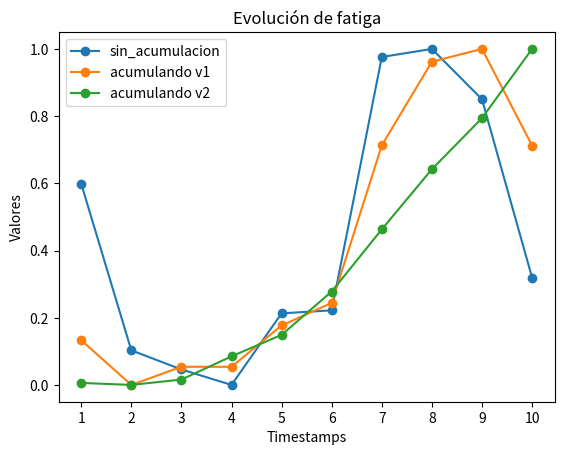

Reproduce this figure in Python.
import matplotlib.pyplot as plt
import numpy as np
# Puntos de datos


def imprimir_todas_las_graficas(values, nombres):
    timestamps = ["1", "2", "3", "4", "5", "6", "7", "8", "9", "10"]
    for i in range(0, len(values)):
        plt.plot(timestamps, values[i], marker='o', linestyle='-', label=nombres[i])
    plt.xlabel('Timestamps')
    plt.ylabel('Valores')
    plt.title('Evolución de fatiga')
    plt.legend()

    # Mostrar el gráfico
    plt.show()





timestamps = ["1", "2", "3", "4", "5", "6", "7", "8", "9", "10"]

values_miguel = [0.317, 0.0, 1.0, 0.855, 0.798, 0.845, 0.937, 0.774, 0.414, 0.529] #miguel
values_miguel_fatigado = [0.086, 0.0, 0.584, 0.785, 0.85, 0.912, 1.0, 0.942, 0.688, 0.632] #miguel con acumulacion de fatiga

values_mohamed = [0.599, 0.103, 0.046, 0.0, 0.213, 0.222, 0.976, 1.0, 0.85, 0.319] #mohamed
values_mohamed_fatigado = [0.133, 0.0, 0.054, 0.054, 0.177, 0.244, 0.713, 0.962, 1.0, 0.712] 
values_mohamed_fatigado2 = [0.006, 0.0, 0.016, 0.085, 0.149, 0.278, 0.463, 0.642, 0.794, 1.0]

values_siham = [0.29, 0.0, 0.008, 0.098, 0.912, 1.0, 0.673, 0.817, 0.82, 0.843] #siham
values_siham_fatigado = [0.0, 0.081, 0.126, 0.19, 0.644, 0.916, 0.885, 0.943, 0.973, 1.0]

values_raul_fatigado = [0.0, 0.47, 0.75, 0.815, 0.758, 0.806, 0.813, 0.655, 0.642, 1.0] #raul_fatigado
values_raul = [0.722, 0.514, 0.619, 0.446, 0.237, 0.414, 0.375,0.0, 0.154, 1.0]

values_daniel_fatigado = [0.0, 0.009, 0.335, 0.257, 0.332, 0.327, 0.177, 0.121, 0.723, 1.0]
values_daniel = [0.655, 0.0, 0.491, 0.123, 0.297, 0.233, 0.008, 0.035, 1.0, 0.963]



imprimir_todas_las_graficas([values_mohamed, values_mohamed_fatigado, values_mohamed_fatigado2], ["sin_acumulacion", "acumulando v1", "acumulando v2"])


